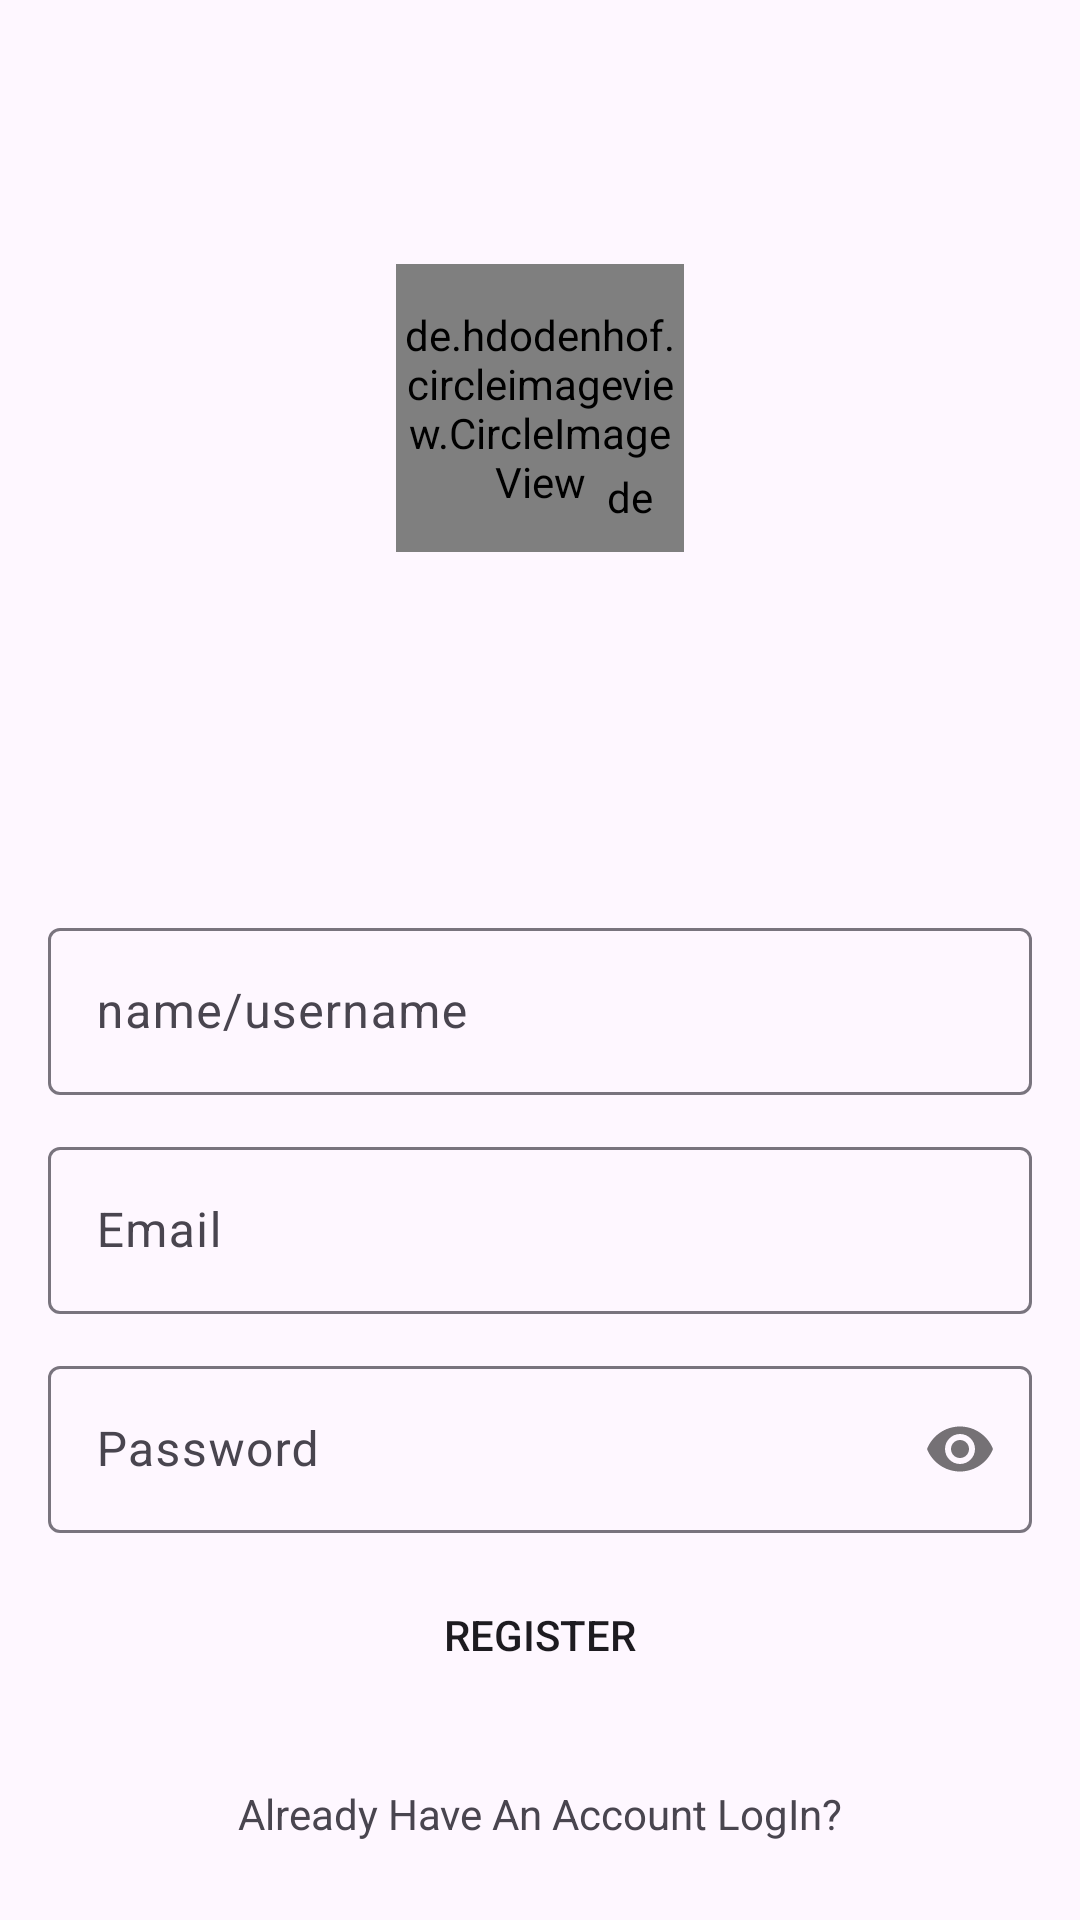

Reconstruct the res/layout file that produces this screen, plus the resources it refers to.
<!-- AndroidManifest.xml: application theme Theme.Intagram -->
<!-- res/layout/activity_sign_up.xml -->
<?xml version="1.0" encoding="utf-8"?>
<androidx.constraintlayout.widget.ConstraintLayout xmlns:android="http://schemas.android.com/apk/res/android"
    xmlns:app="http://schemas.android.com/apk/res-auto"
    xmlns:tools="http://schemas.android.com/tools"
    android:layout_width="match_parent"
    android:layout_height="match_parent"
    tools:context=".SignUpActivity">


    <de.hdodenhof.circleimageview.CircleImageView
        android:id="@+id/profile_image"
        android:layout_width="96dp"
        android:layout_height="96dp"
        android:layout_marginTop="88dp"
        android:src="@drawable/user"
        app:civ_border_color="@color/white"
        app:civ_border_width="2dp"
        app:layout_constraintEnd_toEndOf="parent"
        app:layout_constraintStart_toStartOf="parent"
        app:layout_constraintTop_toTopOf="parent" />

    <de.hdodenhof.circleimageview.CircleImageView
        android:id="@+id/add"
        android:layout_width="20dp"
        android:layout_height="20dp"
        android:layout_marginEnd="8dp"
        android:layout_marginBottom="8dp"
        android:src="@drawable/plus"
        android:background="@drawable/border"
        app:civ_border_color="@color/white"
        app:civ_border_width="2dp"
        app:layout_constraintBottom_toBottomOf="@+id/profile_image"
        app:layout_constraintEnd_toEndOf="@+id/profile_image" />

    <com.google.android.material.textfield.TextInputLayout
        android:id="@+id/nameLayout"
        android:layout_width="match_parent"
        android:layout_height="wrap_content"
        android:layout_marginHorizontal="16dp"
        android:layout_marginTop="120dp"
        app:layout_constraintEnd_toEndOf="parent"
        app:layout_constraintLeft_toLeftOf="parent"
        app:layout_constraintTop_toBottomOf="@+id/profile_image">
        <com.google.android.material.textfield.TextInputEditText
            android:id="@+id/nameLayouttext"
            android:layout_width="match_parent"
            android:layout_height="wrap_content"
            android:hint="name/username"
            android:inputType="text"
            tools:layout_editor_absoluteX="18dp"
            tools:layout_editor_absoluteY="306dp" />


    </com.google.android.material.textfield.TextInputLayout>
    <com.google.android.material.textfield.TextInputLayout
        android:id="@+id/emailLayout"
        android:layout_width="match_parent"
        android:layout_height="wrap_content"

        android:layout_marginTop="12dp"
        android:layout_marginHorizontal="16dp"
        app:layout_constraintEnd_toEndOf="parent"
        app:layout_constraintLeft_toLeftOf="parent"
        app:layout_constraintTop_toBottomOf="@+id/nameLayout">
        <com.google.android.material.textfield.TextInputEditText
            android:id="@+id/emailLayouttext"
            android:layout_width="match_parent"
            android:layout_height="wrap_content"
            android:hint="Email"
            android:inputType="textEmailAddress"
            tools:layout_editor_absoluteX="18dp"
            tools:layout_editor_absoluteY="306dp" />
    </com.google.android.material.textfield.TextInputLayout>
    <com.google.android.material.textfield.TextInputLayout
        android:id="@+id/passwordLayout"
        android:layout_width="match_parent"
        android:layout_height="wrap_content"
        android:layout_marginTop="12dp"
        android:layout_marginHorizontal="16dp"
        app:layout_constraintEnd_toEndOf="parent"
        app:layout_constraintLeft_toLeftOf="parent"
        app:layout_constraintTop_toBottomOf="@+id/emailLayout"
        app:passwordToggleEnabled="true">
        <com.google.android.material.textfield.TextInputEditText
            android:id="@+id/passwordLayouttext"
            android:layout_width="match_parent"
            android:layout_height="wrap_content"
            android:hint="Password"
            android:inputType="textPassword" />
    </com.google.android.material.textfield.TextInputLayout>

    <androidx.appcompat.widget.AppCompatButton
        android:id="@+id/sign_up_btn"
        android:layout_width="match_parent"
        android:layout_height="wrap_content"
        android:layout_marginHorizontal="16dp"
        android:layout_marginTop="10dp"
        android:background="@drawable/border"
        android:text="Register"
        app:layout_constraintTop_toBottomOf="@+id/passwordLayout"
        tools:layout_editor_absoluteX="16dp" />

    <TextView
        android:id="@+id/textView"
        android:layout_width="wrap_content"
        android:layout_height="wrap_content"
        android:text="Already Have An Account LogIn?"
        app:layout_constraintBottom_toBottomOf="parent"
        app:layout_constraintEnd_toEndOf="parent"
        app:layout_constraintStart_toStartOf="parent"
        app:layout_constraintTop_toBottomOf="@+id/sign_up_btn" />


</androidx.constraintlayout.widget.ConstraintLayout>
<!-- resources referenced by this layout -->
<resources>
  <color name="white">#FFFFFFFF</color>
  <style name="Theme.Intagram" parent="Base.Theme.Intagram" />
  <style name="Base.Theme.Intagram" parent="Theme.Material3.DayNight.NoActionBar">
          
          
          <item name="android:statusBarColor">@android:color/transparent</item>
      </style>
</resources>
